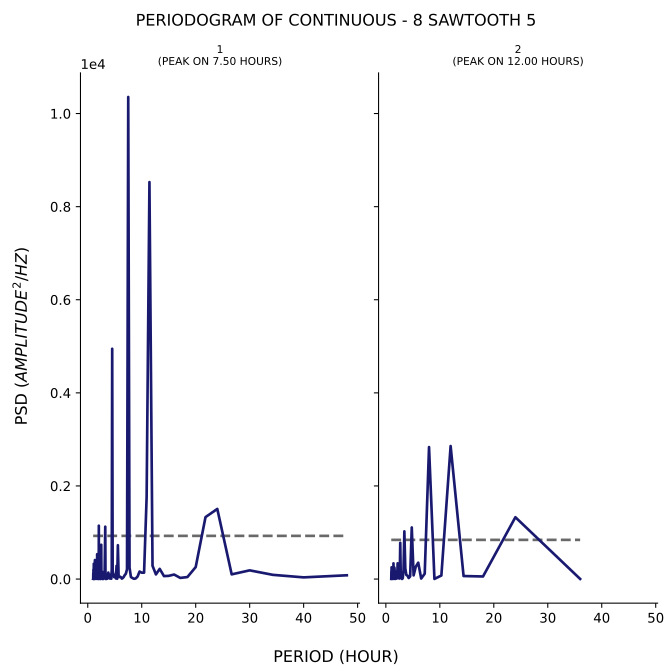

The table this chart was drawn from, first rows:
test, period, psd
1, 48.0, 80.82
1, 40.0, 36.04
1, 34.29, 90.53
1, 30.0, 186.8
1, 26.67, 100.8
1, 24.0, 1506
1, 21.82, 1331
1, 20.0, 257.4
1, 18.46, 42.77
1, 17.14, 24.47
1, 16.0, 96.94
1, 15.0, 68.38
1, 14.12, 63.56
1, 13.33, 218.5
1, 12.63, 99.42
1, 12.0, 285.4
1, 11.43, 8527
1, 10.91, 1762
1, 10.43, 137.7
1, 10.0, 136.7
1, 9.6, 161.2
1, 9.231, 54.2
1, 8.889, 13.32
1, 8.571, 5.053
1, 8.276, 22.48
1, 8.0, 43.18
1, 7.742, 245.9
1, 7.5, 10355
1, 7.273, 209.3
1, 7.059, 114.1
1, 6.857, 85.66
1, 6.667, 46.17
1, 6.486, 22.36
1, 6.316, 8.836
1, 6.154, 38.49
1, 6.0, 50.13
1, 5.854, 42.5
1, 5.714, 71.31
1, 5.581, 726.2
1, 5.455, 6.542
1, 5.333, 283.1
1, 5.217, 12.46
1, 5.106, 97.13
1, 5.0, 87.85
1, 4.898, 40.76
1, 4.8, 74.83
1, 4.706, 102.3
1, 4.615, 188
1, 4.528, 4947
1, 4.444, 212.3
1, 4.364, 7.884
1, 4.286, 36.48
1, 4.211, 86.96
1, 4.138, 8.929
1, 4.068, 96.24
1, 4.0, 22.73
1, 3.934, 32.31
1, 3.871, 20.17
1, 3.81, 139.1
1, 3.75, 23.39
... 247 more rows
